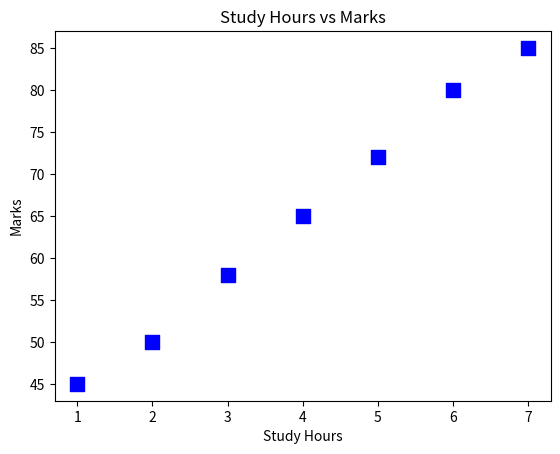

Write Python code to recreate this figure.
import matplotlib.pyplot as plt

study_hours = [1, 2, 3, 4, 5, 6, 7]
marks = [45, 50, 58, 65, 72, 80, 85]

plt.scatter(
    study_hours,
    marks,
    color="blue",
    s=100,
    marker="s"
)

plt.title("Study Hours vs Marks")
plt.xlabel("Study Hours")
plt.ylabel("Marks")

plt.show()
